Labelled photos from "photos", an image-classification folder in comau-na/edo-ROS2. The possible labels are: blue bucket, green bucket, red bucket, blue cube, green cube, red cube.

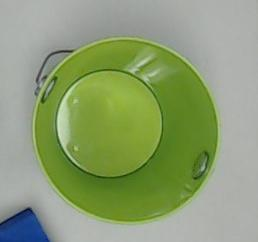
Label: green bucket

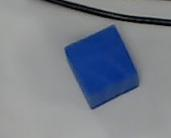
Label: blue cube

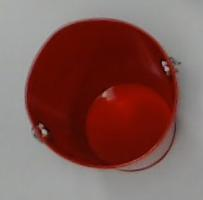
Label: red bucket

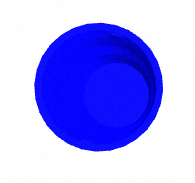
Label: blue bucket

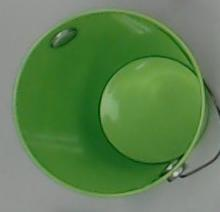
Label: green bucket

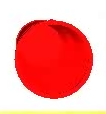
Label: red bucket
